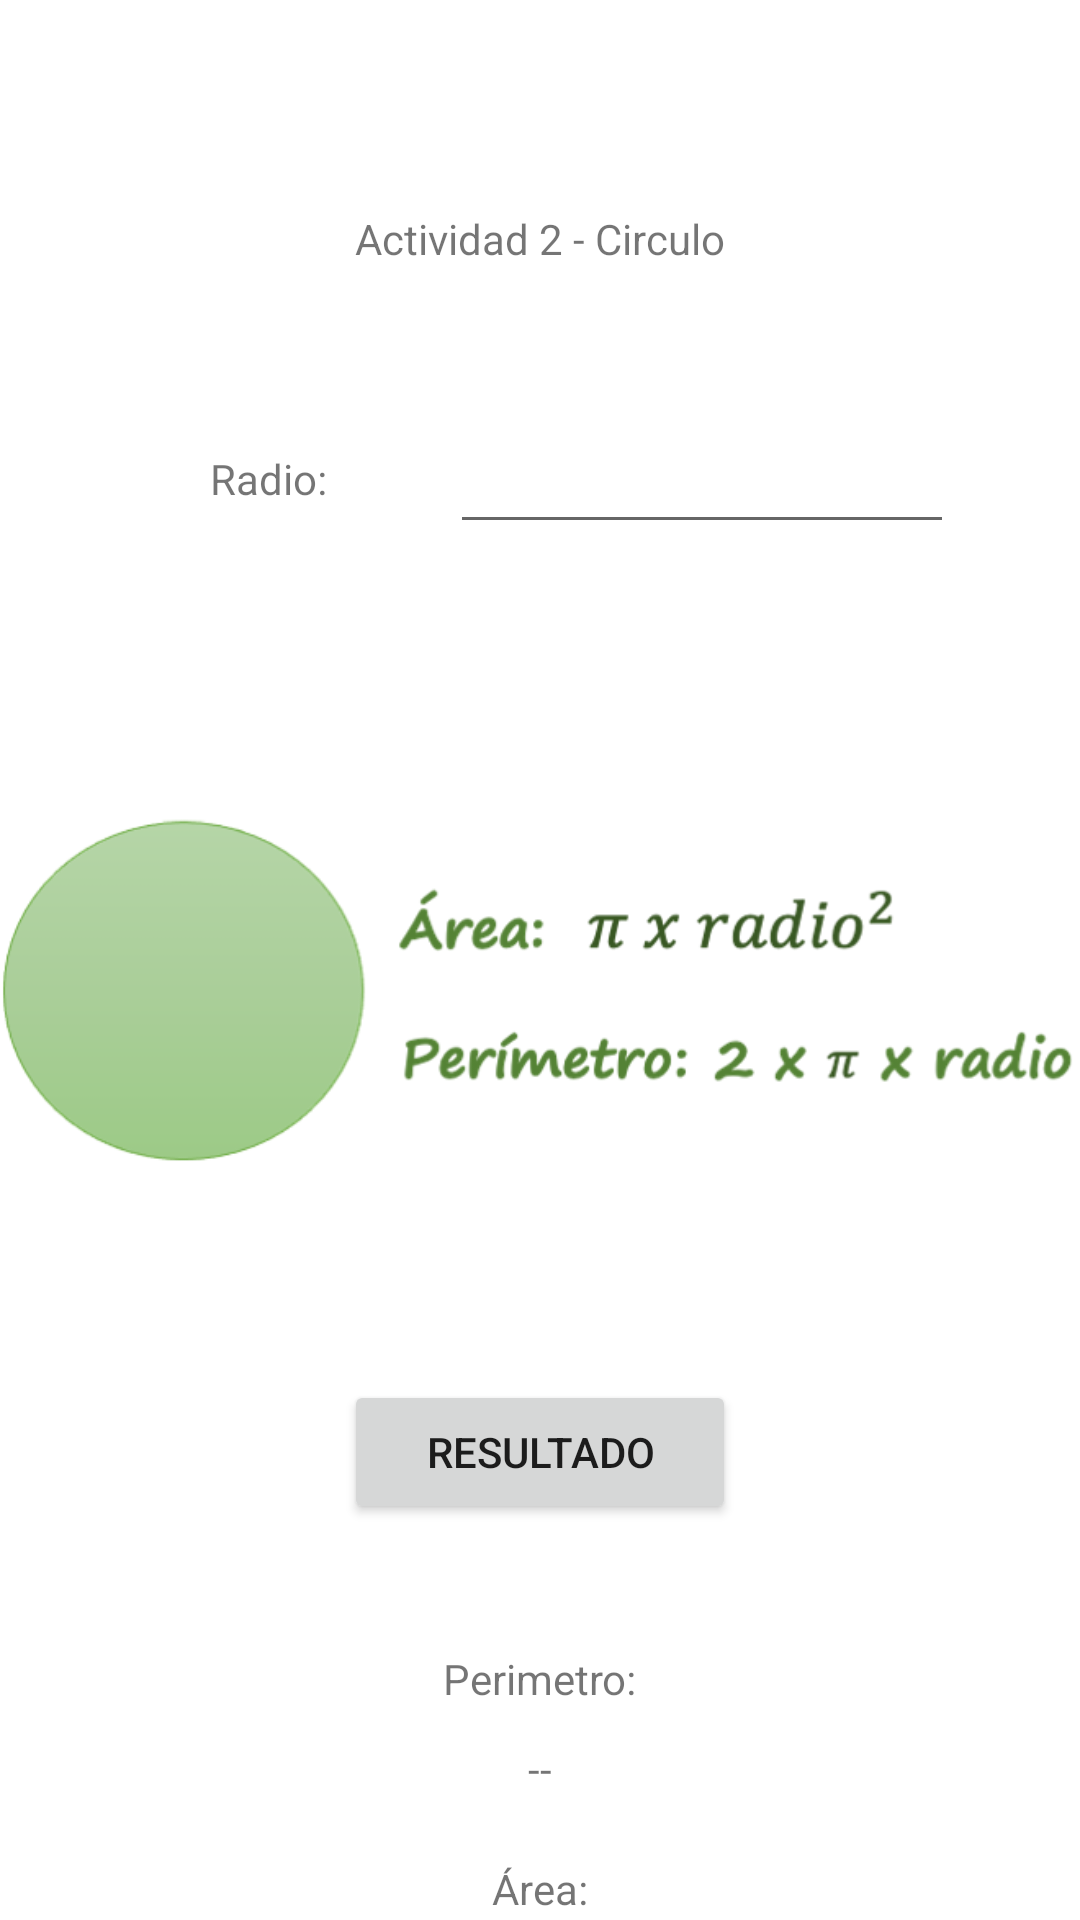

Reconstruct the res/layout file that produces this screen, plus the resources it refers to.
<!-- AndroidManifest.xml: application theme Theme.A7AreasPerimetrosVolumenes -->
<!-- res/layout/activity_circulo.xml -->
<?xml version="1.0" encoding="utf-8"?>
<RelativeLayout
    xmlns:android="http://schemas.android.com/apk/res/android"
    xmlns:tools="http://schemas.android.com/tools"
    xmlns:app="http://schemas.android.com/apk/res-auto"
    android:layout_width="match_parent"
    android:layout_height="match_parent"
    tools:context=".CirculoActivity">
    >

    <TextView
        android:layout_width="wrap_content"
        android:layout_height="wrap_content"
        android:layout_centerHorizontal="true"
        android:layout_marginTop="70dp"
        android:text="Actividad 2 - Circulo" />

    <TextView
        android:layout_width="wrap_content"
        android:layout_height="wrap_content"
        android:layout_marginTop="150dp"
        android:layout_marginLeft="70dp"
        android:text="Radio:" />

    <EditText
        android:id="@+id/txtN1"
        android:layout_width="wrap_content"
        android:layout_height="wrap_content"
        android:layout_marginLeft="150dp"
        android:layout_marginTop="140dp"
        android:ems="8"
        android:inputType="numberSigned" />

    <ImageView
        android:id="@+id/imgView"
        android:layout_width="370dp"
        android:layout_height="220dp"
        android:layout_centerHorizontal="true"
        android:layout_marginTop="220dp"
        android:src="@drawable/circulo" />

    <Button
        android:id="@+id/btnResultado"
        android:layout_width="wrap_content"
        android:layout_height="wrap_content"
        android:layout_centerHorizontal="true"
        android:layout_marginTop="460dp"
        android:ems="8"
        android:text="RESULTADO" />


    <TextView
        android:layout_width="wrap_content"
        android:layout_height="wrap_content"
        android:layout_centerHorizontal="true"
        android:layout_marginTop="550dp"
        android:text="Perimetro:" />


    <TextView
        android:id="@+id/txtResultadoPerimetro"
        android:layout_width="wrap_content"
        android:layout_height="wrap_content"
        android:layout_centerHorizontal="true"
        android:layout_marginTop="580dp"
        android:text="--" />

    <TextView
        android:layout_width="wrap_content"
        android:layout_height="wrap_content"
        android:layout_centerHorizontal="true"
        android:layout_marginTop="620dp"
        android:text="Área:" />

    <TextView
        android:id="@+id/txtResultadoArea"
        android:layout_width="wrap_content"
        android:layout_height="wrap_content"
        android:layout_centerHorizontal="true"
        android:layout_marginTop="660dp"
        android:text="--" />

</RelativeLayout>
<!-- resources referenced by this layout -->
<resources>
  <!-- drawable circulo: png bitmap (drawable, 42771 bytes) -->
  <style name="Theme.A7AreasPerimetrosVolumenes" parent="Theme.MaterialComponents.DayNight.DarkActionBar">
          
          <item name="colorPrimary">@color/purple_500</item>
          <item name="colorPrimaryVariant">@color/purple_700</item>
          <item name="colorOnPrimary">@color/white</item>
          
          <item name="colorSecondary">@color/teal_200</item>
          <item name="colorSecondaryVariant">@color/teal_700</item>
          <item name="colorOnSecondary">@color/black</item>
          
          <item name="android:statusBarColor" tools:targetApi="l">?attr/colorPrimaryVariant</item>
          
      </style>
  <!-- not gathered from this repository: default colours our renderer supplied (Android Studio template values) -->
  <color name="purple_500">#FF6200EE</color>
  <color name="purple_700">#FF3700B3</color>
  <color name="teal_200">#FF03DAC5</color>
  <color name="teal_700">#FF018786</color>
  <color name="black">#FF000000</color>
  <color name="white">#FFFFFFFF</color>
</resources>
